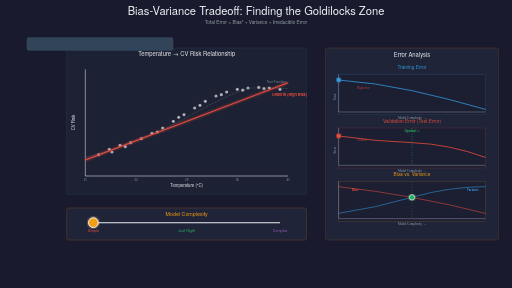
t = 0.00 s
t = 1.49 s: frame unchanged from t = 0.00 s, image omitted
t = 4.05 s: frame unchanged from t = 0.00 s, image omitted
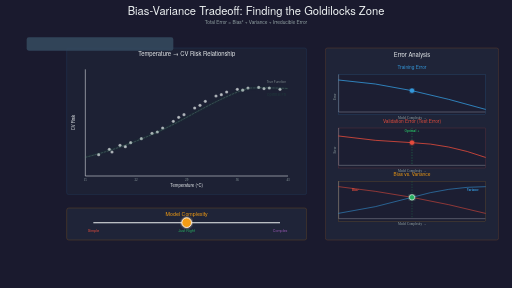
t = 6.00 s
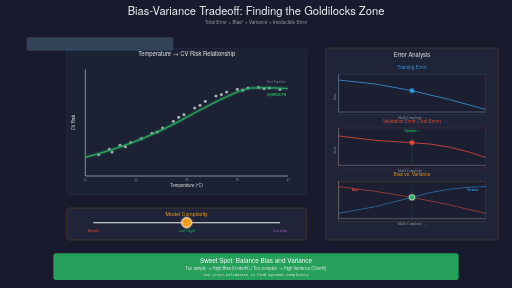
t = 8.10 s
t = 10.00 s: frame unchanged from t = 8.10 s, image omitted

The animated SVG that drew these frames (rendered in a browser with its animation timeline set to each time). Animation: 19 SMIL elements (animate=16,set=3); frames cover the first 10.00 s, repeats indefinitely.

<?xml version="1.0" encoding="UTF-8"?>
<svg xmlns="http://www.w3.org/2000/svg" xmlns:xlink="http://www.w3.org/1999/xlink"
     viewBox="0 0 1920 1080" width="1920" height="1080">

  <defs>
    <filter id="glow">
      <feGaussianBlur stdDeviation="3" result="coloredBlur"/>
      <feMerge>
        <feMergeNode in="coloredBlur"/>
        <feMergeNode in="SourceGraphic"/>
      </feMerge>
    </filter>

    <filter id="shadow">
      <feGaussianBlur in="SourceAlpha" stdDeviation="2"/>
      <feOffset dx="1" dy="1"/>
      <feMerge>
        <feMergeNode/>
        <feMergeNode in="SourceGraphic"/>
      </feMerge>
    </filter>

    <radialGradient id="dataPoint">
      <stop offset="0%" style="stop-color:#ECF0F1;stop-opacity:1"/>
      <stop offset="100%" style="stop-color:#BDC3C7;stop-opacity:0.9"/>
    </radialGradient>
  </defs>

  <!-- Background -->
  <rect width="1920" height="1080" fill="#1a1a2e"/>

  <!-- Title -->
  <g id="title">
    <text x="960" y="55" font-family="'Helvetica Neue', Arial, sans-serif"
          font-size="42" font-weight="300" fill="#ECF0F1" text-anchor="middle">
      Bias-Variance Tradeoff: Finding the Goldilocks Zone
    </text>
    <text x="960" y="90" font-family="'Helvetica Neue', Arial, sans-serif"
          font-size="18" font-weight="300" fill="#95A5A6" text-anchor="middle">
      Total Error = Bias² + Variance + Irreducible Error
    </text>
  </g>

  <!-- Main scatter plot area -->
  <g id="main-plot" transform="translate(250, 180)">
    <rect x="0" y="0" width="900" height="550" rx="8"
          fill="#2C3E50" opacity="0.2" stroke="#3498DB" stroke-width="2"/>

    <text x="450" y="30" font-family="'Helvetica Neue', Arial, sans-serif"
          font-size="22" fill="#ECF0F1" text-anchor="middle" font-weight="500">
      Temperature → CV Risk Relationship
    </text>

    <!-- Plot area -->
    <g transform="translate(70, 80)">
      <!-- Axes -->
      <line x1="0" y1="400" x2="760" y2="400" stroke="#ECF0F1" stroke-width="2"/>
      <line x1="0" y1="0" x2="0" y2="400" stroke="#ECF0F1" stroke-width="2"/>

      <!-- Labels -->
      <text x="380" y="440" font-family="'Helvetica Neue', Arial, sans-serif"
            font-size="16" fill="#ECF0F1" text-anchor="middle">
        Temperature (°C)
      </text>

      <text x="-40" y="200" font-family="'Helvetica Neue', Arial, sans-serif"
            font-size="16" fill="#ECF0F1" text-anchor="middle"
            transform="rotate(-90, -40, 200)">
        CV Risk
      </text>

      <!-- Tick marks -->
      <text x="0" y="420" font-size="12" fill="#95A5A6" text-anchor="middle">15</text>
      <text x="190" y="420" font-size="12" fill="#95A5A6" text-anchor="middle">22</text>
      <text x="380" y="420" font-size="12" fill="#95A5A6" text-anchor="middle">29</text>
      <text x="570" y="420" font-size="12" fill="#95A5A6" text-anchor="middle">36</text>
      <text x="760" y="420" font-size="12" fill="#95A5A6" text-anchor="middle">43</text>

      <!-- Data points (scattered around true relationship) -->
      <g id="data-points">
        <circle cx="50" cy="320" r="6" fill="url(#dataPoint)" opacity="0.8"/>
        <circle cx="90" cy="300" r="6" fill="url(#dataPoint)" opacity="0.8"/>
        <circle cx="130" cy="285" r="6" fill="url(#dataPoint)" opacity="0.8"/>
        <circle cx="170" cy="275" r="6" fill="url(#dataPoint)" opacity="0.8"/>
        <circle cx="210" cy="260" r="6" fill="url(#dataPoint)" opacity="0.8"/>
        <circle cx="250" cy="240" r="6" fill="url(#dataPoint)" opacity="0.8"/>
        <circle cx="290" cy="220" r="6" fill="url(#dataPoint)" opacity="0.8"/>
        <circle cx="330" cy="195" r="6" fill="url(#dataPoint)" opacity="0.8"/>
        <circle cx="370" cy="170" r="6" fill="url(#dataPoint)" opacity="0.8"/>
        <circle cx="410" cy="145" r="6" fill="url(#dataPoint)" opacity="0.8"/>
        <circle cx="450" cy="120" r="6" fill="url(#dataPoint)" opacity="0.8"/>
        <circle cx="490" cy="100" r="6" fill="url(#dataPoint)" opacity="0.8"/>
        <circle cx="530" cy="85" r="6" fill="url(#dataPoint)" opacity="0.8"/>
        <circle cx="570" cy="75" r="6" fill="url(#dataPoint)" opacity="0.8"/>
        <circle cx="610" cy="70" r="6" fill="url(#dataPoint)" opacity="0.8"/>
        <circle cx="650" cy="68" r="6" fill="url(#dataPoint)" opacity="0.8"/>
        <circle cx="690" cy="70" r="6" fill="url(#dataPoint)" opacity="0.8"/>
        <circle cx="730" cy="75" r="6" fill="url(#dataPoint)" opacity="0.8"/>

        <!-- Additional scattered points -->
        <circle cx="100" cy="310" r="6" fill="url(#dataPoint)" opacity="0.8"/>
        <circle cx="150" cy="290" r="6" fill="url(#dataPoint)" opacity="0.8"/>
        <circle cx="270" cy="235" r="6" fill="url(#dataPoint)" opacity="0.8"/>
        <circle cx="350" cy="180" r="6" fill="url(#dataPoint)" opacity="0.8"/>
        <circle cx="430" cy="135" r="6" fill="url(#dataPoint)" opacity="0.8"/>
        <circle cx="510" cy="95" r="6" fill="url(#dataPoint)" opacity="0.8"/>
        <circle cx="590" cy="78" r="6" fill="url(#dataPoint)" opacity="0.8"/>
        <circle cx="670" cy="72" r="6" fill="url(#dataPoint)" opacity="0.8"/>
      </g>

      <!-- True underlying relationship (dashed gray) -->
      <path d="M 0,330 Q 200,280 380,180 T 620,70 Q 690,68 760,72"
            fill="none" stroke="#7F8C8D" stroke-width="2" stroke-dasharray="8,4"
            opacity="0.6"/>

      <text x="680" y="50" font-family="'Helvetica Neue', Arial, sans-serif"
            font-size="12" fill="#7F8C8D">True Function</text>

      <!-- UNDERFIT: Simple linear model (high bias) -->
      <g id="underfit-line" opacity="0">
        <path d="M 0,340 L 760,50"
              fill="none" stroke="#E74C3C" stroke-width="4" filter="url(#glow)"/>
        <text x="700" y="100" font-family="'Helvetica Neue', Arial, sans-serif"
              font-size="14" fill="#E74C3C" font-weight="600">
          Underfit (High Bias)
        </text>

        <animate attributeName="opacity"
                 values="1;1;0;0;0;0;1"
                 keyTimes="0;0.3;0.33;0.6;0.63;0.95;1"
                 dur="18s"
                 repeatCount="indefinite"/>
      </g>

      <!-- OPTIMAL: Good polynomial fit -->
      <g id="optimal-curve" opacity="0">
        <path d="M 0,330 Q 200,280 380,180 T 620,70 Q 690,68 760,72"
              fill="none" stroke="#27AE60" stroke-width="4" filter="url(#glow)"/>
        <text x="680" y="100" font-family="'Helvetica Neue', Arial, sans-serif"
              font-size="14" fill="#27AE60" font-weight="600">
          Optimal Fit
        </text>

        <animate attributeName="opacity"
                 values="0;0;1;1;0;0;0"
                 keyTimes="0;0.33;0.36;0.6;0.63;0.95;1"
                 dur="18s"
                 repeatCount="indefinite"/>
      </g>

      <!-- OVERFIT: Wiggly curve through every point (high variance) -->
      <g id="overfit-curve" opacity="0">
        <path d="M 50,320 L 90,300 L 100,310 L 130,285 L 150,290 L 170,275
                 L 210,260 L 250,240 L 270,235 L 290,220 L 330,195 L 350,180
                 L 370,170 L 410,145 L 430,135 L 450,120 L 490,100 L 510,95
                 L 530,85 L 570,75 L 590,78 L 610,70 L 650,68 L 670,72 L 690,70 L 730,75"
              fill="none" stroke="#9B59B6" stroke-width="4" filter="url(#glow)"/>
        <text x="680" y="100" font-family="'Helvetica Neue', Arial, sans-serif"
              font-size="14" fill="#9B59B6" font-weight="600">
          Overfit (High Variance)
        </text>

        <animate attributeName="opacity"
                 values="0;0;0;0;1;1;0"
                 keyTimes="0;0.6;0.63;0.66;0.69;0.95;1"
                 dur="18s"
                 repeatCount="indefinite"/>
      </g>
    </g>
  </g>

  <!-- Model complexity slider visualization -->
  <g id="complexity-slider" transform="translate(250, 780)">
    <rect x="0" y="0" width="900" height="120" rx="8"
          fill="#2C3E50" opacity="0.3" stroke="#F39C12" stroke-width="2"/>

    <text x="450" y="30" font-family="'Helvetica Neue', Arial, sans-serif"
          font-size="20" fill="#F39C12" text-anchor="middle" font-weight="500">
      Model Complexity
    </text>

    <!-- Slider track -->
    <g transform="translate(100, 55)">
      <line x1="0" y1="0" x2="700" y2="0" stroke="#ECF0F1" stroke-width="4"/>

      <!-- Labels -->
      <text x="0" y="35" font-family="'Helvetica Neue', Arial, sans-serif"
            font-size="14" fill="#E74C3C" text-anchor="middle">
        Simple
      </text>
      <text x="350" y="35" font-family="'Helvetica Neue', Arial, sans-serif"
            font-size="14" fill="#27AE60" text-anchor="middle">
        Just Right
      </text>
      <text x="700" y="35" font-family="'Helvetica Neue', Arial, sans-serif"
            font-size="14" fill="#9B59B6" text-anchor="middle">
        Complex
      </text>

      <!-- Animated slider position -->
      <circle r="18" fill="#F39C12" stroke="#FFFFFF" stroke-width="3"
              filter="url(#glow)">
        <animate attributeName="cx"
                 values="0;0;350;350;700;700;0"
                 keyTimes="0;0.3;0.33;0.6;0.63;0.95;1"
                 dur="18s"
                 repeatCount="indefinite"/>
      </circle>
    </g>
  </g>

  <!-- Error decomposition graphs (right panel) -->
  <g id="error-graphs" transform="translate(1220, 180)">
    <rect x="0" y="0" width="650" height="720" rx="8"
          fill="#2C3E50" opacity="0.3" stroke="#E67E22" stroke-width="2"/>

    <text x="325" y="35" font-family="'Helvetica Neue', Arial, sans-serif"
          font-size="22" fill="#ECF0F1" text-anchor="middle" font-weight="500">
      Error Analysis
    </text>

    <!-- Training Error graph -->
    <g transform="translate(50, 80)">
      <text x="275" y="0" font-family="'Helvetica Neue', Arial, sans-serif"
            font-size="18" fill="#3498DB" text-anchor="middle" font-weight="500">
        Training Error
      </text>

      <!-- Graph area -->
      <g transform="translate(0, 20)">
        <rect x="0" y="0" width="550" height="150" fill="#1a1a2e" opacity="0.5"
              stroke="#3498DB" stroke-width="1"/>

        <!-- Axes -->
        <line x1="0" y1="140" x2="550" y2="140" stroke="#ECF0F1" stroke-width="1"/>
        <line x1="0" y1="0" x2="0" y2="140" stroke="#ECF0F1" stroke-width="1"/>

        <text x="275" y="165" font-size="12" fill="#95A5A6" text-anchor="middle">
          Model Complexity →
        </text>

        <text x="-10" y="70" font-size="12" fill="#95A5A6" text-anchor="end"
              transform="rotate(-90, -10, 70)">Error</text>

        <!-- Training error curve (decreases monotonically) -->
        <path d="M 0,20 Q 137.5,30 275,60 T 550,130"
              fill="none" stroke="#3498DB" stroke-width="3" stroke-linecap="round"/>

        <!-- Animated position marker -->
        <circle r="8" fill="#3498DB" filter="url(#glow)">
          <animate attributeName="cx"
                   values="0;0;275;275;550;550;0"
                   keyTimes="0;0.3;0.33;0.6;0.63;0.95;1"
                   dur="18s"
                   repeatCount="indefinite"/>
          <animate attributeName="cy"
                   values="20;20;60;60;130;130;20"
                   keyTimes="0;0.3;0.33;0.6;0.63;0.95;1"
                   dur="18s"
                   repeatCount="indefinite"/>
        </circle>

        <!-- Zone markers -->
        <text x="70" y="55" font-size="11" fill="#E74C3C" opacity="0">
          High error
          <animate attributeName="opacity"
                   values="0.8;0.8;0;0;0;0;0.8"
                   keyTimes="0;0.3;0.33;0.6;0.63;0.95;1"
                   dur="18s"
                   repeatCount="indefinite"/>
        </text>

        <text x="480" y="115" font-size="11" fill="#27AE60" opacity="0">
          Low error
          <animate attributeName="opacity"
                   values="0;0;0;0;0.8;0.8;0"
                   keyTimes="0;0.6;0.63;0.66;0.69;0.95;1"
                   dur="18s"
                   repeatCount="indefinite"/>
        </text>
      </g>
    </g>

    <!-- Validation Error graph -->
    <g transform="translate(50, 280)">
      <text x="275" y="0" font-family="'Helvetica Neue', Arial, sans-serif"
            font-size="18" fill="#E74C3C" text-anchor="middle" font-weight="500">
        Validation Error (Test Error)
      </text>

      <g transform="translate(0, 20)">
        <rect x="0" y="0" width="550" height="150" fill="#1a1a2e" opacity="0.5"
              stroke="#E74C3C" stroke-width="1"/>

        <!-- Axes -->
        <line x1="0" y1="140" x2="550" y2="140" stroke="#ECF0F1" stroke-width="1"/>
        <line x1="0" y1="0" x2="0" y2="140" stroke="#ECF0F1" stroke-width="1"/>

        <text x="275" y="165" font-size="12" fill="#95A5A6" text-anchor="middle">
          Model Complexity →
        </text>

        <text x="-10" y="70" font-size="12" fill="#95A5A6" text-anchor="end"
              transform="rotate(-90, -10, 70)">Error</text>

        <!-- Validation error curve (U-shaped) -->
        <path d="M 0,30 Q 137.5,50 275,55 T 550,110"
              fill="none" stroke="#E74C3C" stroke-width="3" stroke-linecap="round"/>

        <!-- Optimal point marker (vertical line) -->
        <line x1="275" y1="0" x2="275" y2="140" stroke="#27AE60" stroke-width="2"
              stroke-dasharray="5,5" opacity="0.7"/>

        <text x="275" y="15" font-family="'Helvetica Neue', Arial, sans-serif"
              font-size="12" fill="#27AE60" text-anchor="middle" font-weight="600">
          Optimal ↓
        </text>

        <!-- Animated position marker -->
        <circle r="8" fill="#E74C3C" filter="url(#glow)">
          <animate attributeName="cx"
                   values="0;0;275;275;550;550;0"
                   keyTimes="0;0.3;0.33;0.6;0.63;0.95;1"
                   dur="18s"
                   repeatCount="indefinite"/>
          <animate attributeName="cy"
                   values="30;30;55;55;110;110;30"
                   keyTimes="0;0.3;0.33;0.6;0.63;0.95;1"
                   dur="18s"
                   repeatCount="indefinite"/>
        </circle>

        <!-- Zone labels -->
        <text x="70" y="50" font-size="11" fill="#E74C3C" opacity="0">
          Underfit
          <animate attributeName="opacity"
                   values="0.8;0.8;0;0;0;0;0.8"
                   keyTimes="0;0.3;0.33;0.6;0.63;0.95;1"
                   dur="18s"
                   repeatCount="indefinite"/>
        </text>

        <text x="480" y="95" font-size="11" fill="#9B59B6" opacity="0">
          Overfit
          <animate attributeName="opacity"
                   values="0;0;0;0;0.8;0.8;0"
                   keyTimes="0;0.6;0.63;0.66;0.69;0.95;1"
                   dur="18s"
                   repeatCount="indefinite"/>
        </text>
      </g>
    </g>

    <!-- Bias-Variance decomposition -->
    <g transform="translate(50, 480)">
      <text x="275" y="0" font-family="'Helvetica Neue', Arial, sans-serif"
            font-size="18" fill="#F39C12" text-anchor="middle" font-weight="500">
        Bias vs. Variance
      </text>

      <g transform="translate(0, 20)">
        <rect x="0" y="0" width="550" height="150" fill="#1a1a2e" opacity="0.5"
              stroke="#F39C12" stroke-width="1"/>

        <!-- Axes -->
        <line x1="0" y1="140" x2="550" y2="140" stroke="#ECF0F1" stroke-width="1"/>
        <line x1="0" y1="0" x2="0" y2="140" stroke="#ECF0F1" stroke-width="1"/>

        <text x="275" y="165" font-size="12" fill="#95A5A6" text-anchor="middle">
          Model Complexity →
        </text>

        <!-- Bias curve (decreasing) -->
        <path d="M 0,20 Q 137.5,35 275,60 T 550,120"
              fill="none" stroke="#E74C3C" stroke-width="3" stroke-linecap="round"
              opacity="0.7"/>

        <text x="50" y="35" font-size="12" fill="#E74C3C" font-weight="600">
          Bias²
        </text>

        <!-- Variance curve (increasing) -->
        <path d="M 0,120 Q 137.5,100 275,60 T 550,20"
              fill="none" stroke="#3498DB" stroke-width="3" stroke-linecap="round"
              opacity="0.7"/>

        <text x="480" y="35" font-size="12" fill="#3498DB" font-weight="600">
          Variance
        </text>

        <!-- Optimal crossover point -->
        <circle cx="275" cy="60" r="10" fill="#27AE60" stroke="#FFFFFF"
                stroke-width="2" filter="url(#glow)"/>

        <line x1="275" y1="0" x2="275" y2="140" stroke="#27AE60" stroke-width="2"
              stroke-dasharray="5,5" opacity="0.5"/>
      </g>
    </g>
  </g>

  <!-- Bottom teaching moment -->
  <g id="teaching-moment" transform="translate(200, 950)">
    <rect x="0" y="0" width="1520" height="100" rx="10" fill="#27AE60" opacity="0">
      <animate attributeName="opacity"
               values="0;0;0;0;0.9;0.9;0"
               keyTimes="0;0.3;0.33;0.36;0.4;0.9;1"
               dur="18s"
               repeatCount="indefinite"/>
    </rect>

    <text x="760" y="35" font-family="'Helvetica Neue', Arial, sans-serif"
          font-size="24" fill="#FFFFFF" text-anchor="middle" font-weight="500"
          opacity="0">
      Sweet Spot: Balance Bias and Variance
      <animate attributeName="opacity"
               values="0;0;0;0;1;1;0"
               keyTimes="0;0.3;0.33;0.36;0.4;0.9;1"
               dur="18s"
               repeatCount="indefinite"/>
    </text>

    <text x="760" y="62" font-family="'Helvetica Neue', Arial, sans-serif"
          font-size="16" fill="#ECF0F1" text-anchor="middle"
          opacity="0">
      Too simple → High Bias (Underfit) | Too complex → High Variance (Overfit)
      <animate attributeName="opacity"
               values="0;0;0;0;1;1;0"
               keyTimes="0;0.3;0.33;0.36;0.4;0.9;1"
               dur="18s"
               repeatCount="indefinite"/>
    </text>

    <text x="760" y="85" font-family="'Courier New', monospace"
          font-size="14" fill="#ECF0F1" text-anchor="middle"
          opacity="0">
      Use cross-validation to find optimal complexity
      <animate attributeName="opacity"
               values="0;0;0;0;1;1;0"
               keyTimes="0;0.3;0.33;0.36;0.4;0.9;1"
               dur="18s"
               repeatCount="indefinite"/>
    </text>
  </g>

  <!-- Phase indicator -->
  <g id="phase-indicator" transform="translate(100, 140)">
    <rect x="0" y="0" width="550" height="50" rx="8" fill="#34495E" opacity="0.9"/>
    <text x="275" y="33" font-family="'Helvetica Neue', Arial, sans-serif"
          font-size="18" fill="#F39C12" text-anchor="middle" font-weight="500">
      <tspan id="phase-text">
        <set attributeName="textContent" to="State 1: UNDERFIT - Model too simple" begin="0s"/>
        <set attributeName="textContent" to="State 2: OPTIMAL - Goldilocks zone!" begin="6s"/>
        <set attributeName="textContent" to="State 3: OVERFIT - Model too complex" begin="11.3s"/>
      </tspan>
    </text>
  </g>

</svg>
